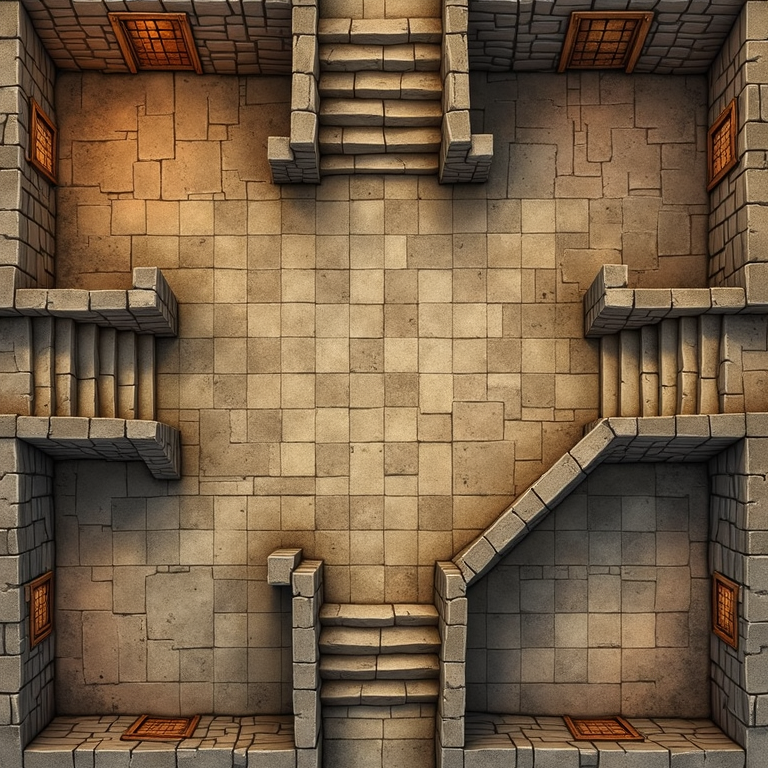
Generation parameters embedded in this image by AUTOMATIC1111 Stable Diffusion web UI or a fork of it (Forge, ...) (PNG 'parameters' text chunk):
an empty dungeon map , overhead view, top down view, 3d, square wood doors, inside corners, stairs, roguelike, tileable,  thick walls, low walls, evenly lit, shadowless, no shadows, minimal shading,  flat design,  passage , <lora:dnd-maps:0.6> Dnd_maps
Negative prompt: shadows, dramatic lighting, ambient lighting, torch, lamp, candle, light source, grayscale,
Steps: 30, Sampler: Euler, Schedule type: SGM Uniform, CFG scale: 1, Distilled CFG Scale: 3.5, Seed: 3219510997, Size: 768x768, Model hash: 1be961341b, Model: flux1DevFp8_v10, Lora hashes: "dnd-maps: b386df333317", Version: f2.0.1v1.10.1-previous-659-gc055f2d4, Module 1: t5xxl_fp16, Module 2: clip_l, Module 3: FLUX_VAE